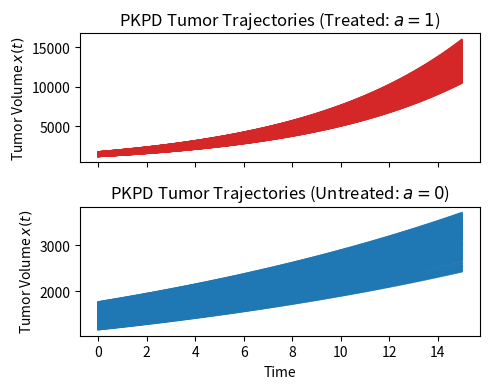

Recreate this plot in Python.
import numpy as np
import matplotlib.pyplot as plt
from tqdm import tqdm
import os

# ---- Hyperparameters for PKPD (One-compartment) ----
args_pkpd = {
    "seed": 167,
    "n_samples": 500,
    "t_final": 15.0,
    "n_steps": 60,
    "obs_noise": 0.5,
    "C0": 0.05,      # Decay rate for untreated
    "C1": 0.15,      # Decay rate for treated
    "V": 1.0,        # Volume parameter
    "init_diam_min": 13,
    "init_diam_max": 15,
}

def seed_all(seed=42):
    np.random.seed(seed)
seed_all(args_pkpd["seed"])

def calc_volume(diameter):
    return 4.0 / 3.0 * np.pi * (diameter / 2.0) ** 3.0

def simulate_pkpd(args, treat_on=True):
    t_eval = np.linspace(0, args["t_final"], args["n_steps"])
    init_vol_min = calc_volume(args["init_diam_min"])
    init_vol_max = calc_volume(args["init_diam_max"])

    # Decay parameter based on treatment
    if treat_on:
        decay_rate = args["C1"] / args["V"]
    else:
        decay_rate = args["C0"] / args["V"]

    trajs = []
    for _ in tqdm(range(args["n_samples"]), desc="Sim PKPD subjects"):
        x = np.random.uniform(init_vol_min, init_vol_max)
        y = [x]
        for ti in range(1, len(t_eval)):
            dt = t_eval[ti] - t_eval[ti-1]
            drift = decay_rate * x
            noise = args["obs_noise"] * np.random.normal(0, np.sqrt(dt))
            x = x + drift * dt + noise
            x = max(x, 0.0)
            y.append(x)
        trajs.append(y)
    return t_eval, np.array(trajs)

# ----------------- Plotting -----------------
if __name__ == "__main__":
    os.makedirs("figs", exist_ok=True)

    t_eval, treat_trajs = simulate_pkpd(args_pkpd, treat_on=True)
    _, notreat_trajs = simulate_pkpd(args_pkpd, treat_on=False)
    print(treat_trajs.shape, notreat_trajs.shape)  # (n_samples, n_steps)

    fig, axes = plt.subplots(2, 1, figsize=(5, 4), sharex=True)
    for i in range(args_pkpd["n_samples"]):
        axes[0].plot(t_eval, treat_trajs[i], color="tab:red", alpha=0.5, lw=1)
        axes[1].plot(t_eval, notreat_trajs[i], color="tab:blue", alpha=0.5, lw=1)
    axes[0].set_title("PKPD Tumor Trajectories (Treated: $a=1$)")
    axes[1].set_title("PKPD Tumor Trajectories (Untreated: $a=0$)")
    axes[1].set_xlabel("Time")
    axes[0].set_ylabel("Tumor Volume $x(t)$")
    axes[1].set_ylabel("Tumor Volume $x(t)$")
    fig.tight_layout()
    plt.savefig("figs/pkpd_treat-notreat.pdf", dpi=150)
    plt.close(fig)
    print("Saved plot to figs/pkpd_treat-notreat.pdf")
